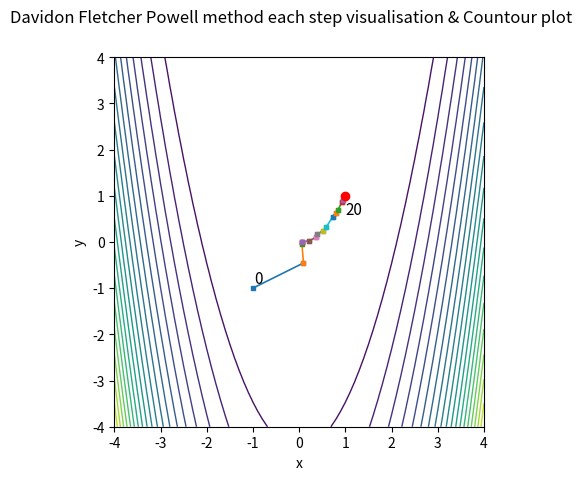

The matplotlib source for this figure:
from numpy.linalg import norm  # Импортирует функцию для вычисления евклидовой нормы вектора.
import numpy as np  # Импортирует библиотеку NumPy для числовых операций.
import matplotlib  # Импортирует основной модуль Matplotlib для визуализации.
matplotlib.use('Agg')  # Устанавливает backend 'Agg' для сохранения графиков без отображения GUI.
import matplotlib.pyplot as plt  # Импортирует интерфейс pyplot из Matplotlib для построения графиков.

# F_HIMMELBLAU is a Himmelblau function
# 	v = F_HIMMELBLAU(X)
#	INPUT ARGUMENTS:
#	X - is 2x1 vector of input variables
#	OUTPUT ARGUMENTS:
#	v is a function value
def fH(X):
    x = X[0]  # Извлекает первую компоненту вектора X (координата x).
    y = X[1]  # Извлекает вторую компоненту вектора X (координата y).
    v = (x ** 2 + y - 11) ** 2 + (x + y ** 2 - 7) ** 2  # Вычисляет значение функции Химмельблау.
    return v  # Возвращает скалярное значение функции.

# DF_HIMMELBLAU is a Himmelblau function derivative
# 	v = DF_HIMMELBLAU(X)
#	INPUT ARGUMENTS:
#	X - is 2x1 vector of input variables
#	OUTPUT ARGUMENTS:
#	v is a derivative function value
def dfH(X):
    x = X[0]  # Извлекает x.
    y = X[1]  # Извлекает y.
    v = np.copy(X)  # Создаёт копию входного вектора для хранения градиента.
    v[0] = 2 * (x ** 2 + y - 11) * (2 * x) + 2 * (x + y ** 2 - 7)  # Частная производная по x.
    v[1] = 2 * (x ** 2 + y - 11) + 2 * (x + y ** 2 - 7) * (2 * y)  # Частная производная по y.
    return v  # Возвращает градиент как вектор [df/dx, df/dy].

# F_ROSENBROCK is a Rosenbrock function
# 	v = F_ROSENBROCK(X)
#	INPUT ARGUMENTS:
#	X - is 2x1 vector of input variables
#	OUTPUT ARGUMENTS:
#	v is a function value
def fR(X):
    x = X[0]  # Извлекает x.
    y = X[1]  # Извлекает y.
    v = (1 - x) ** 2 + 100 * (y - x ** 2) ** 2  # Вычисляет значение функции Розенброка.
    return v  # Возвращает скалярное значение функции.

# DF_ROSENBROCK is a Rosenbrock function derivative
# 	v = DF_ROSENBROCK(X)
#	INPUT ARGUMENTS:
#	X - is 2x1 vector of input variables
#	OUTPUT ARGUMENTS:
#	v is a derivative function value
def dfR(X):
    x = X[0]  # Извлекает x.
    y = X[1]  # Извлекает y.
    v = np.copy(X)  # Создаёт копию входного вектора.
    v[0] = -2 * (1 - x) + 200 * (y - x ** 2) * (- 2 * x)  # Частная производная по x.
    v[1] = 200 * (y - x ** 2)  # Частная производная по y.
    return v  # Возвращает градиент.

def zoom(phi, dphi, alo, ahi, c1, c2):
    # Реализует фазу "zoom" алгоритма линейного поиска по условиям Вульфа.
    j = 1  # Инициализирует счётчик итераций внутри zoom.
    jmax = 1000  # Устанавливает максимальное число итераций для защиты от зацикливания.
    while j < jmax:  # Цикл до достижения максимума итераций.
        a = cinterp(phi, dphi, alo, ahi)  # Находит новый кандидат на шаг с помощью кубической интерполяции.
        # Проверяет условие достаточного убывания (Армихо) или рост функции на интервале:
        if phi(a) > phi(0) + c1 * a * dphi(0) or phi(a) >= phi(alo):
            ahi = a  # Если условие нарушено — сужаем правую границу интервала.
        else:
            # Проверяет условие кривизны (второе условие Вульфа):
            if abs(dphi(a)) <= -c2 * dphi(0):
                return a  # Если оба условия выполнены — возвращаем найденный шаг.
            # Если производная положительна, минимум лежит между alo и a:
            if dphi(a) * (ahi - alo) >= 0:
                ahi = alo  # Корректируем правую границу.
            alo = a  # Обновляем левую границу.
        j += 1  # Увеличивает счётчик итераций.
    return a  # Возвращает последнее найденное значение (аварийный выход).

def cinterp(phi, dphi, a0, a1):
    # Выполняет кубическую интерполяцию для нахождения минимума одномерной функции.
    # Проверяет на некорректные значения (деление на ноль, NaN):
    if np.isnan(dphi(a0) + dphi(a1) - 3 * (phi(a0) - phi(a1))) or (a0 - a1) == 0:
        a = a0  # В случае ошибки возвращает левую границу.
        return a

    d1 = dphi(a0) + dphi(a1) - 3 * (phi(a0) - phi(a1)) / (a0 - a1)  # Промежуточный коэффициент.
    # Проверяет подкоренное выражение на корректность:
    if np.isnan(np.sign(a1 - a0) * np.sqrt(d1 ** 2 - dphi(a0) * dphi(a1))):
        a = a0  # В случае ошибки возвращает левую границу.
        return a
    d2 = np.sign(a1 - a0) * np.sqrt(d1 ** 2 - dphi(a0) * dphi(a1))  # Второй промежуточный коэффициент.
    a = a1 - (a1 - a0) * (dphi(a1) + d2 - d1) / (dphi(a1) - dphi(a0) + 2 * d2)  # Формула кубической интерполяции.

    return a  # Возвращает интерполированное значение шага.

def wolfesearch(f, df, x0, p0, amax, c1, c2):
    # Выполняет линейный поиск шага, удовлетворяющего условиям Вульфа.
    a = amax  # Инициализирует текущий шаг как максимальный допустимый.
    aprev = 0  # Инициализирует предыдущий шаг как ноль.
    # Определяет одномерную функцию phi(alpha) = f(x0 + alpha * p0):
    phi = lambda x: f(x0 + x * p0)
    # Определяет производную одномерной функции: dphi(alpha) = p0^T * grad_f(x0 + alpha * p0):
    dphi = lambda x: np.dot(p0.transpose(), df(x0 + x * p0))

    phi0 = phi(0)  # Значение функции в начальной точке (alpha=0).
    dphi0 = dphi(0)  # Производная функции в начальной точке (alpha=0).
    i = 1  # Инициализирует счётчик итераций.
    imax = 1000  # Устанавливает максимальное число итераций.
    while i < imax:  # Цикл до достижения максимума итераций.
        # ИСПРАВЛЕНО: использовалось phi0 вместо dphi0 в условии Армихо!
        if (phi(a) > phi0 + c1 * a * dphi0) or ((phi(a) >= phi(aprev)) and (i > 1)):
            a = zoom(phi, dphi, aprev, a, c1, c2)  # Переход в фазу zoom для уточнения шага.
            return a  # Возвращает найденный шаг.

        # Проверяет условие кривизны:
        if abs(dphi(a)) <= -c2 * dphi0:
            return a  # Шаг найден, так как оба условия Вульфа выполнены.

        # Если производная положительна, минимум находится левее текущего шага:
        if dphi(a) >= 0:
            a = zoom(phi, dphi, a, aprev, c1, c2)  # Переход в фазу zoom.
            return a

        # Расширяем интервал поиска с помощью кубической интерполяции:
        a = cinterp(phi, dphi, a, amax)
        i += 1  # Увеличивает счётчик итераций.

    return a  # Возвращает последнее найденное значение (аварийный выход).

def addnew(arr, el):
    # Обновляет циклический буфер, ограничивая его длину тремя элементами.
    ln = 3  # Максимальная длина буфера.
    if len(arr) < ln:  # Если буфер не заполнен:
        arr.append(el)  # Добавляет новый элемент в конец.
    else:  # Если буфер полон:
        for i in range(len(arr)):  # Сдвигает все элементы влево.
            if i < len(arr) - 1:
                arr[i] = arr[i + 1]  # Каждый элемент заменяется следующим.
            else:
                arr[i] = el  # Последний элемент заменяется новым.

def getz(df, d, y, l, x):
    # Вычисляет направление поиска z по формуле, аналогичной L-BFGS (ограниченная память DFP).
    q = df(x)  # Получает текущий градиент в точке x.
    m = []  # Инициализирует список для хранения коэффициентов alpha.

    # Обратный проход: вычисление коэффициентов alpha и обновление q.
    for i in range(len(l) - 1, -1, -1):  # Проходит по истории в обратном порядке.
        alpha = l[i] * np.dot(d[i].T, q)  # Вычисляет коэффициент alpha.
        m.append(alpha)  # Сохраняет alpha.
        q = q - alpha * y[i]  # Обновляет вектор q.

    # Масштабирует начальную аппроксимацию обратного Гессиана:
    H = np.dot(d[-1].T, y[-1]) / np.dot(y[-1].T, y[-1])
    z = H * q  # Начальное направление.

    m = m[::-1]  # Разворачивает список коэффициентов alpha.
    # Прямой проход: обновление направления z.
    for i in range(len(l)):  # Проходит по истории в прямом порядке.
        beta = l[i] * np.dot(y[i].T, z)  # Вычисляет коэффициент beta.
        z += d[i] * (m[i] - beta)  # Обновляет направление z.
    return -z  # Возвращает направление спуска (с минусом).

def ldfpsearch(f, df, x0, tol):
    # Реализует метод DFP (Дэвидон-Флетчер-Пауэлл) с ограниченной памятью.
    #   Вход: f — функция, df — градиент, x0 — начальная точка, tol — точность.
    #   Выход: [xmin, fmin, neval, coords]
    n = x0.size  # Определяет размерность задачи (2).
    z = - df(x0)  # Инициализирует начальное направление как антиградиент.

    d = []  # Инициализирует список для хранения векторов смещения (x_{k+1} - x_k).
    y = []  # Инициализирует список для хранения изменений градиента (g_{k+1} - g_k).
    l = []  # Инициализирует список для хранения коэффициентов 1/(y^T d).

    coordinates = [x0]  # Инициализирует список для хранения траектории поиска.
    xmin = x0  # Устанавливает текущую точку как начальную.
    neval = 0  # Инициализирует счётчик итераций.

    while True:  # Бесконечный цикл (выход по условию остановки).
        g = df(xmin)  # Вычисляет градиент в текущей точке.
        xl = xmin  # Сохраняет предыдущую точку.
        alpha = wolfesearch(f, df, xmin, z, 3, tol, 0.1)  # Находит оптимальный шаг с помощью линейного поиска.

        xmin = xmin + alpha * z  # Обновляет текущую точку.

        coordinates.append(xmin)  # Сохраняет новую точку в траекторию.
        neval += 1  # Увеличивает счётчик итераций.

        # Обновляет историю перемещений и градиентов (ограничено 3 элементами):
        addnew(d, xmin - xl)  # Добавляет вектор смещения.
        addnew(y, df(xmin) - df(xl))  # Добавляет изменение градиента.
        addnew(l, 1 / (np.dot(y[-1].T, d[-1])))  # Добавляет коэффициент 1/(y^T d).

        z = getz(df, d, y, l, xmin)  # Вычисляет новое направление поиска.

        # Проверяет условие остановки: малый градиент или превышение лимита итераций.
        if norm(g) < tol or neval >= 1000:
            break

    fmin = f(xmin)  # Вычисляет значение функции в найденной точке.

    answer_ = [xmin, fmin, neval, coordinates]  # Формирует результат.
    return answer_  # Возвращает результат.

def contourPlot(ax, f):
    # Рисует контурный график функции f.
    x1 = np.arange(-4, 4.1, 0.1)  # Создаёт массив значений x от -4 до 4 с шагом 0.1.
    m = len(x1)  # Определяет количество точек по x.
    y1 = np.arange(-4, 4.1, 0.1)  # Создаёт массив значений y от -4 до 4 с шагом 0.1.
    n = len(y1)  # Определяет количество точек по y.

    # Создаёт прямоугольную сетку координат:
    [xx, yy] = np.meshgrid(x1, y1)

    # Инициализирует матрицу для значений функции:
    F = np.zeros((n, m))

    # Вычисляет значение функции в каждой точке сетки:
    for i in range(n):
        for j in range(m):
            X = [xx[i, j], yy[i, j]]  # Берёт координаты точки.
            F[i, j] = f(X)  # Вычисляет значение функции.

    nlevels = 20  # Устанавливает количество уровней контуров.
    ax.contour(xx, yy, F, nlevels, linewidths=1)  # Рисует контурные линии.
    ax.set_xlabel('x')  # Подписывает ось X.
    ax.set_ylabel('y')  # Подписывает ось Y.

def dfpDraw(ax, coords, nsteps):
    # Рисует траекторию метода DFP на графике.
    fSize = 11  # Устанавливает размер шрифта для меток.
    x0 = coords[0].flatten()  # Преобразует начальную точку в одномерный массив.
    ax.text(x0[0] + 0.03, x0[1] + 0.1, str(0), fontsize=fSize)  # Надпись "0" у начальной точки.
    for i in range(nsteps - 1):  # Цикл по всем шагам.
        x0 = coords[i].flatten()  # Текущая точка.
        x1 = coords[i + 1].flatten()  # Следующая точка.
        ax.plot([x0[0], x1[0]], [x0[1], x1[1]], lw=1.2, marker='s', ms=3)  # Рисует отрезок между точками.

    ax.text(x1[0], x1[1] - 0.4, str(nsteps), fontsize=fSize)  # Надпись с номером последней итерации.
    ax.scatter(x1[0], x1[1], marker='o', c='red', zorder=12)  # Отмечает финальную точку красным кружком.

def draw(coords, nsteps, f, flag):
    # Создаёт и сохраняет график траектории метода DFP.
    fig, ax = plt.subplots()  # Создаёт новую фигуру и оси.
    fig.suptitle('Davidon Fletcher Powell method each step visualisation & Countour plot')  # Устанавливает заголовок.
    plt.xlim(-4, 4)  # Устанавливает пределы по оси X.
    plt.ylim(-4, 4)  # Устанавливает пределы по оси Y.
    plt.gca().set_aspect('equal', adjustable='box')  # Делает масштаб по осям одинаковым.
    dfpDraw(ax, coords, nsteps)  # Рисует траекторию.
    contourPlot(ax, f)  # Накладывает контурный график функции.
    name = "plot" + flag + ".png"  # Формирует имя файла.
    fig.savefig(name)  # Сохраняет график в файл.
    ad = "<img width=\"900px\" src=\"/resources/" + name + "\">"  # Формирует HTML-тег для отображения.
    print(ad)  # Выводит HTML-тег.

def main():
    # Основная функция программы.
    print("Rosenbrock function:")  # Выводит заголовок.
    x0 = np.array([[-1], [-1]])  # Задаёт начальную точку как вектор-столбец.
    tol = 1e-5  # Задаёт точность остановки.
    [xmin, f, neval, coords] = ldfpsearch(fR, dfR, x0, tol)  # Запускает метод DFP для функции Розенброка.
    print(xmin, f, neval)  # Выводит результат: найденную точку, значение функции и число итераций.
    draw(coords, len(coords), fR, "r")  # Создаёт и выводит график.

if __name__ == '__main__':
    main()  # Запускает основную функцию, если скрипт запущен напрямую.
